Photos from the image-classification dataset "dataset" in the GitHub repository Bamchon17/Chiikawa_Classification. Its 4 classes are: Chiikawa, group, Hachiware, Usagi.

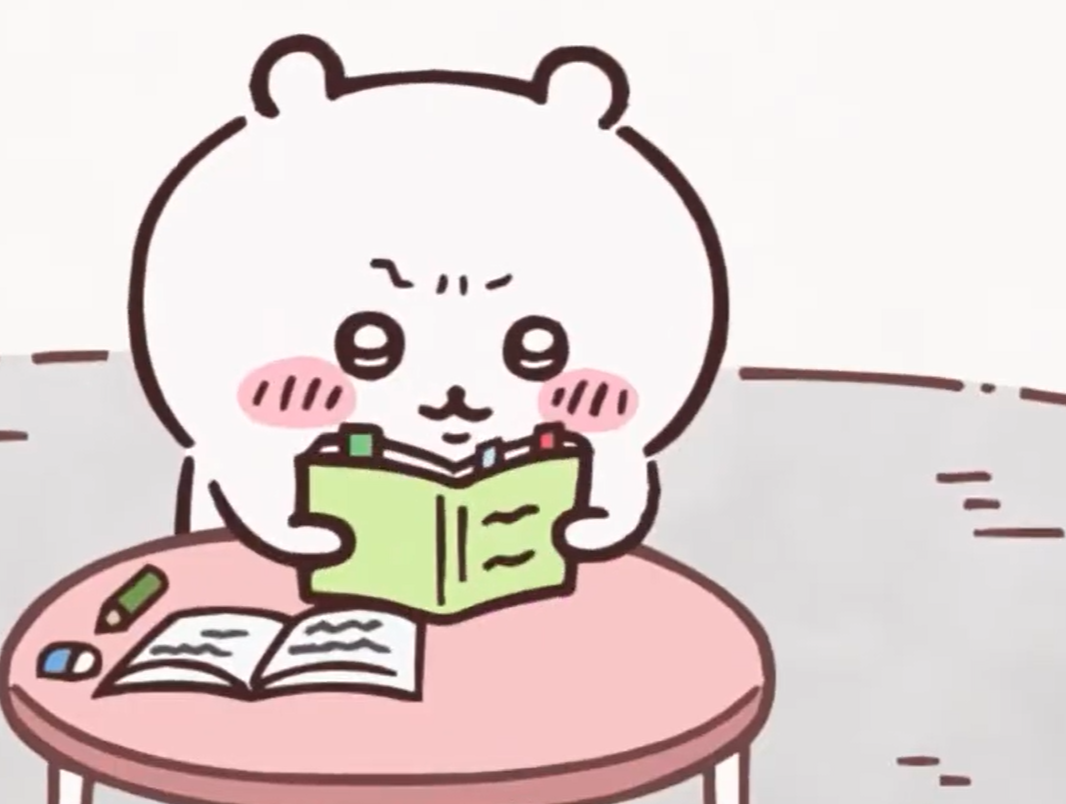
Label: Chiikawa

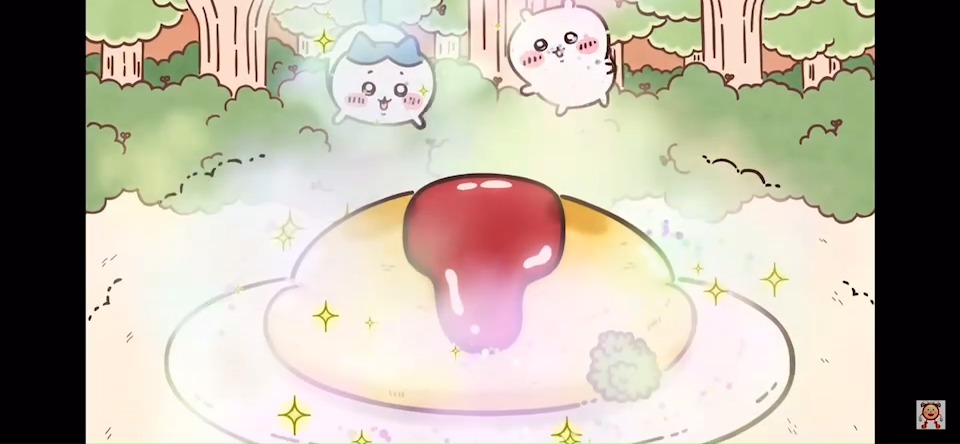
Label: group

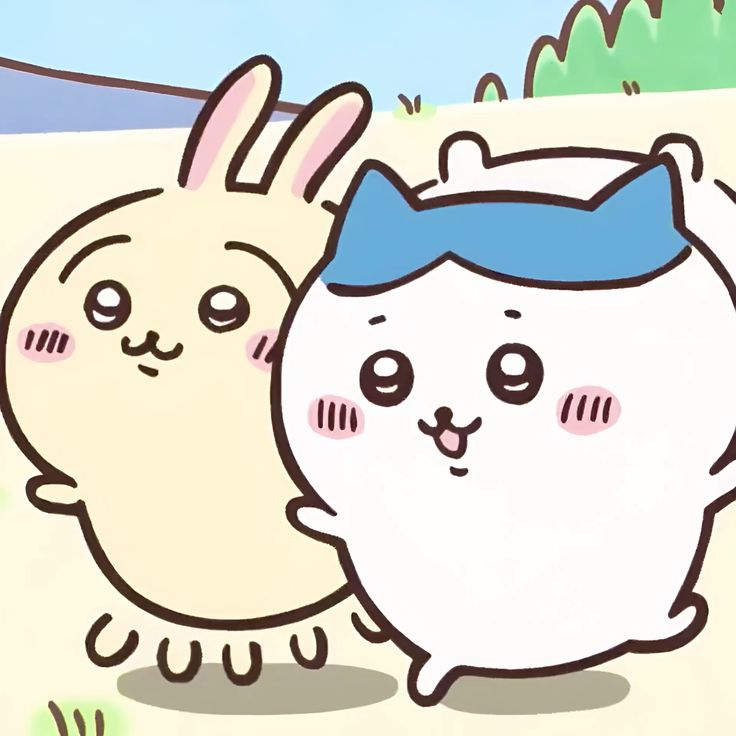
Label: group

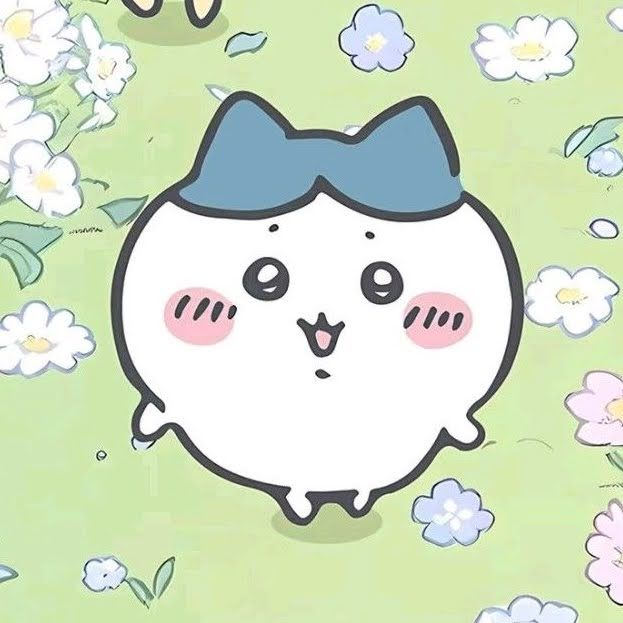
Label: Hachiware

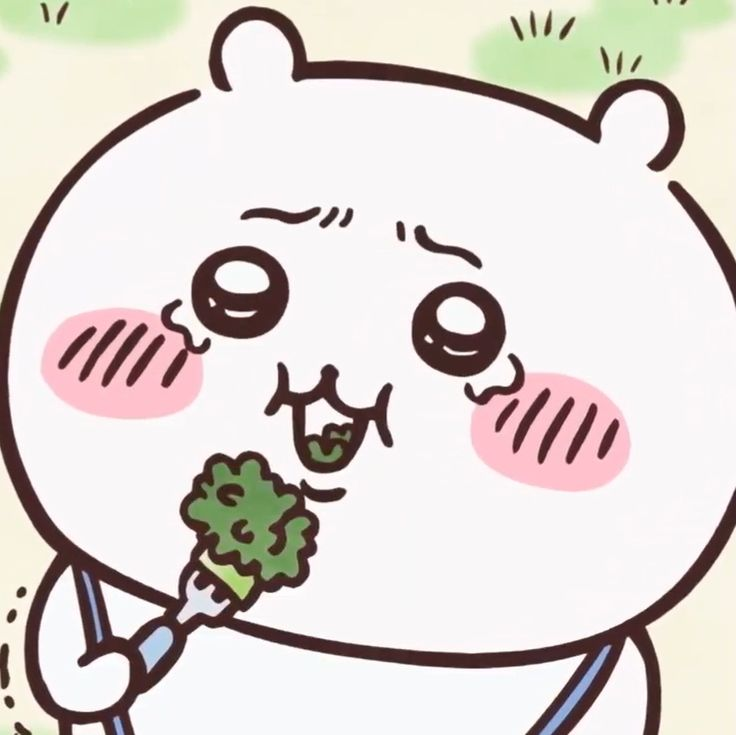
Label: Chiikawa

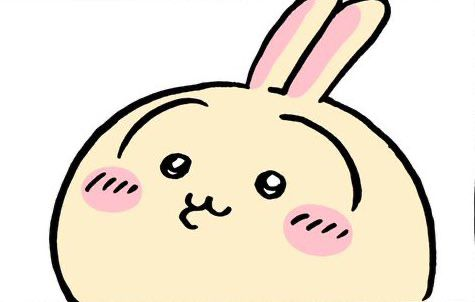
Label: Usagi
